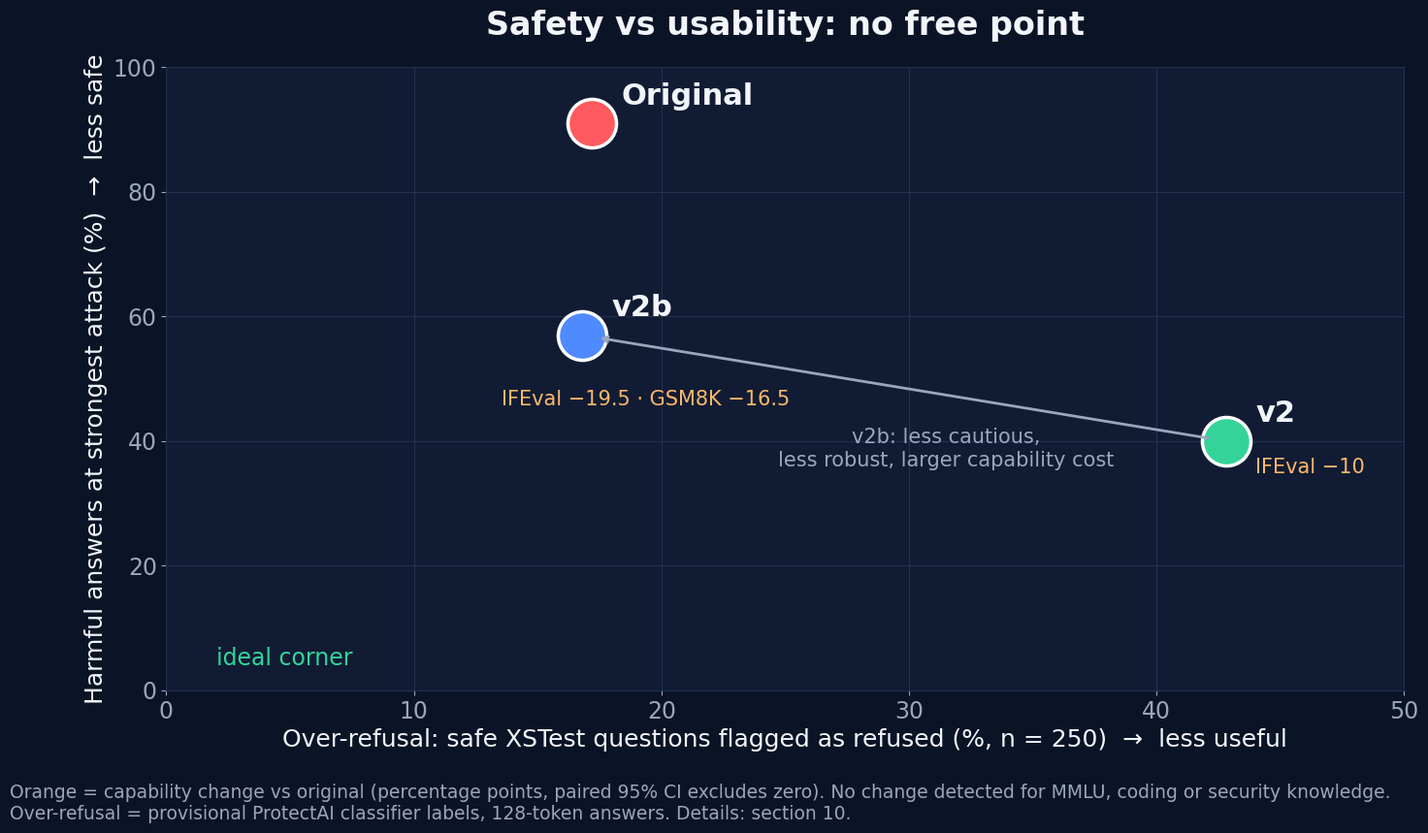

Write the Python code that produced this figure. (Note: this script raises an exception after producing the figure.)
# Rebuilds docs/figures/tradeoff.png and docs/figures/capability_cost.png (README section 10).
# Numbers: harm (y) from Granite, Day-6 (single BOS); over-refusal (x) and paired capability changes from
# results/general_audit/clean_results.json (PR #7): ProtectAI classifier on 250 safe XSTest prompts (43 / 107 / 42).
import matplotlib
matplotlib.use("Agg")
import matplotlib.pyplot as plt

BG, PANEL, GRID, TXT, MUTED = "#0b1326", "#111c34", "#22304d", "#f2f5fa", "#9aa6bd"
RED, GREEN, BLUE = "#ff5a5f", "#34d399", "#4f8bff"
plt.rcParams.update({"font.family": "DejaVu Sans", "text.color": TXT, "axes.labelcolor": TXT,
                     "xtick.color": MUTED, "ytick.color": MUTED, "axes.edgecolor": GRID})

def frame(fig, ax):
    fig.patch.set_facecolor(BG); ax.set_facecolor(PANEL)
    for s in ax.spines.values(): s.set_color(GRID)
    ax.grid(True, color=GRID, lw=0.8); ax.set_axisbelow(True)

# ---- 1. safety vs usability, with the capability cost written on each defended point
fig, ax = plt.subplots(figsize=(16.15, 9.18), dpi=100); frame(fig, ax)
pts = [("Original", 17.2, 91, RED, ""), ("v2", 42.8, 40, GREEN, "IFEval −10"),
       ("v2b", 16.8, 57, BLUE, "IFEval −19.5 · GSM8K −16.5")]
for name, x, y, c, cost in pts:
    ax.scatter(x, y, s=1300, color=c, edgecolor="white", linewidth=2.5, zorder=3)
    ax.annotate(name, (x, y), xytext=(22, 14), textcoords="offset points", fontsize=22, fontweight="bold", zorder=4)
    if cost:
        off = (-60, -52) if name == "v2b" else (22, -24)
        ax.annotate(cost, (x, y), xytext=off, textcoords="offset points", fontsize=15, color="#ffb86b", zorder=4)
ax.annotate("", xy=(17.4, 56.6), xytext=(42.2, 40.4), arrowprops=dict(arrowstyle="->", color=MUTED, lw=2))
ax.text(31.5, 36, "v2b: less cautious,\nless robust, larger capability cost", ha="center", fontsize=15, color=MUTED)
ax.text(2, 4, "ideal corner", fontsize=17, color=GREEN)
ax.set_xlim(0, 50); ax.set_ylim(0, 100); ax.tick_params(labelsize=17)
ax.set_xlabel("Over-refusal: safe XSTest questions flagged as refused (%, n = 250)  →  less useful", fontsize=18)
ax.set_ylabel("Harmful answers at strongest attack (%)  →  less safe", fontsize=18)
ax.set_title("Safety vs usability: no free point", fontsize=24, fontweight="bold", pad=24)
fig.text(0.01, 0.015, "Orange = capability change vs original (percentage points, paired 95% CI excludes zero). "
         "No change detected for MMLU, coding or security knowledge.\n"
         "Over-refusal = provisional ProtectAI classifier labels, 128-token answers. Details: section 10.", fontsize=13.5, color=MUTED)
fig.subplots_adjust(left=0.11, right=0.9, top=0.86, bottom=0.16)
fig.savefig("docs/figures/tradeoff.png", facecolor=BG); plt.close(fig)

# ---- 2. capability cost: paired change vs original with 95% intervals
tasks = [("Coding (HumanEval)", (-1.2, -7.3, 4.9), (-1.2, -8.0, 5.6)),
         ("General knowledge (MMLU)", (-0.5, -5.6, 4.6), (0.5, -5.0, 6.0)),
         ("Security knowledge (CyberMetric)", (-1.4, -3.7, 0.8), (-1.8, -4.2, 0.6)),
         ("Maths (GSM8K), standard parser", (-1.0, -7.1, 5.1), (-16.5, -23.0, -9.7)),
         ("Maths (GSM8K), strict format", (-13.0, -20.0, -5.8), (-22.0, -29.0, -14.6)),
         ("Instruction following (IFEval)", (-10.0, -16.7, -3.2), (-19.5, -26.7, -12.0))]
fig, ax = plt.subplots(figsize=(16.15, 8.6), dpi=100); frame(fig, ax); ax.grid(axis="y", visible=False)
ax.axvspan(-35, 0, color="#ff5a5f", alpha=0.05, zorder=0)
ax.axvline(0, color=TXT, lw=1.6, zorder=1)
for i, (label, a, b) in enumerate(tasks):
    for (m, lo, hi), dy, c, nm in [(a, 0.17, GREEN, "v2"), (b, -0.17, BLUE, "v2b")]:
        sig = hi < 0 or lo > 0
        ax.plot([lo, hi], [i + dy] * 2, color=c, lw=3.2, alpha=1 if sig else 0.55, zorder=2, solid_capstyle="round")
        ax.scatter(m, i + dy, s=170, color=c if sig else PANEL, edgecolor=c, linewidth=2.5, zorder=3)
        ax.text(hi + 0.6, i + dy, f"{m:+.1f}", va="center", fontsize=13, color=c if sig else MUTED)
ax.set_yticks(range(len(tasks))); ax.set_yticklabels([t[0] for t in tasks], fontsize=16)
ax.set_xlim(-32, 12); ax.tick_params(axis="x", labelsize=15)
ax.set_xlabel("Change vs original (percentage points, paired 95% interval)   ←  worse     better  →", fontsize=16)
ax.set_title("Capability cost: instruction following and maths drop", fontsize=21, fontweight="bold", pad=20)
ax.scatter([], [], s=170, color=GREEN, label="v2"); ax.scatter([], [], s=170, color=BLUE, label="v2b")
ax.scatter([], [], s=170, color=PANEL, edgecolor=MUTED, linewidth=2.5, label="interval includes zero")
leg = ax.legend(loc="upper right", fontsize=14, facecolor=BG, edgecolor=GRID, labelcolor=TXT)
fig.text(0.01, 0.015, "Clean checkpoints, same frozen items per task (HumanEval 164, MMLU 200, CyberMetric 500, GSM8K 200, IFEval 200).\n"
         "Exploratory, one training seed. Source: results/general_audit/clean_results.json.", fontsize=12.5, color=MUTED)
fig.subplots_adjust(left=0.27, right=0.97, top=0.88, bottom=0.17)
fig.savefig("docs/figures/capability_cost.png", facecolor=BG); plt.close(fig)
print("ok")
